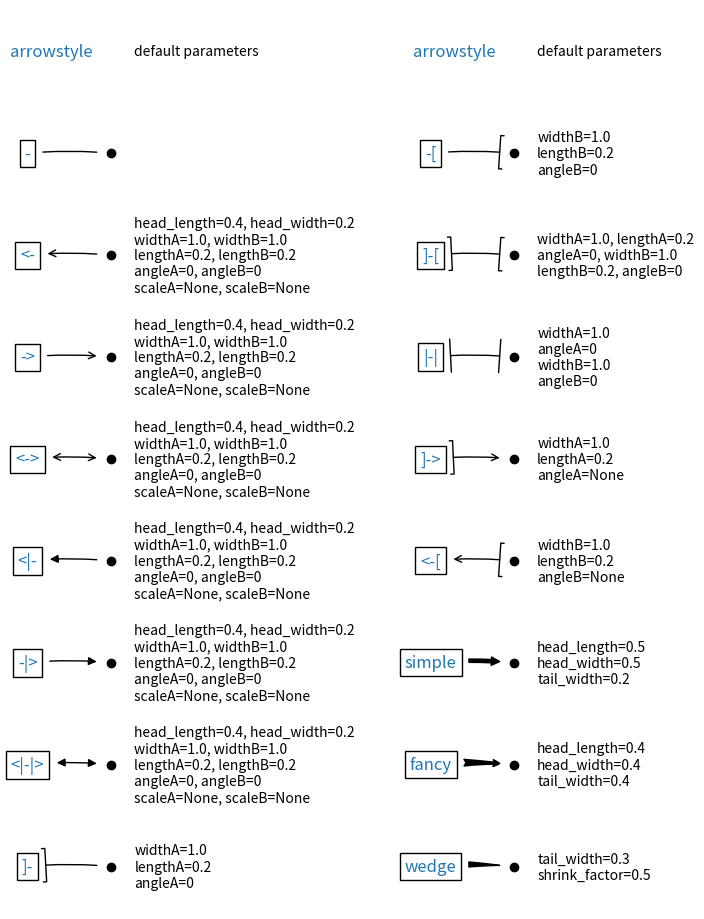

The matplotlib source for this figure:
import inspect
import itertools
import re

import matplotlib.pyplot as plt

import matplotlib.patches as mpatches

styles = mpatches.ArrowStyle.get_styles()
ncol = 2
nrow = (len(styles) + 1) // ncol
axs = (plt.figure(figsize=(4 * ncol, 1 + nrow))
       .add_gridspec(1 + nrow, ncol,
                     wspace=.7, left=.1, right=.9, bottom=0, top=1).subplots())
for ax in axs.flat:
    ax.set_axis_off()
for ax in axs[0, :]:
    ax.text(0, .5, "arrowstyle",
            transform=ax.transAxes, size="large", color="tab:blue",
            horizontalalignment="center", verticalalignment="center")
    ax.text(.35, .5, "default parameters",
            transform=ax.transAxes,
            horizontalalignment="left", verticalalignment="center")
for ax, (stylename, stylecls) in zip(axs[1:, :].T.flat, styles.items()):
    l, = ax.plot(.25, .5, "ok", transform=ax.transAxes)
    ax.annotate(stylename, (.25, .5), (-0.1, .5),
                xycoords="axes fraction", textcoords="axes fraction",
                size="large", color="tab:blue",
                horizontalalignment="center", verticalalignment="center",
                arrowprops=dict(
                    arrowstyle=stylename, connectionstyle="arc3,rad=-0.05",
                    color="k", shrinkA=5, shrinkB=5, patchB=l,
                ),
                bbox=dict(boxstyle="square", fc="w"))
    # wrap at every nth comma (n = 1 or 2, depending on text length)
    s = str(inspect.signature(stylecls))[1:-1]
    n = 2 if s.count(',') > 3 else 1
    ax.text(.35, .5,
            re.sub(', ', lambda m, c=itertools.count(1): m.group()
                   if next(c) % n else '\n', s),
            transform=ax.transAxes,
            horizontalalignment="left", verticalalignment="center")

plt.show()